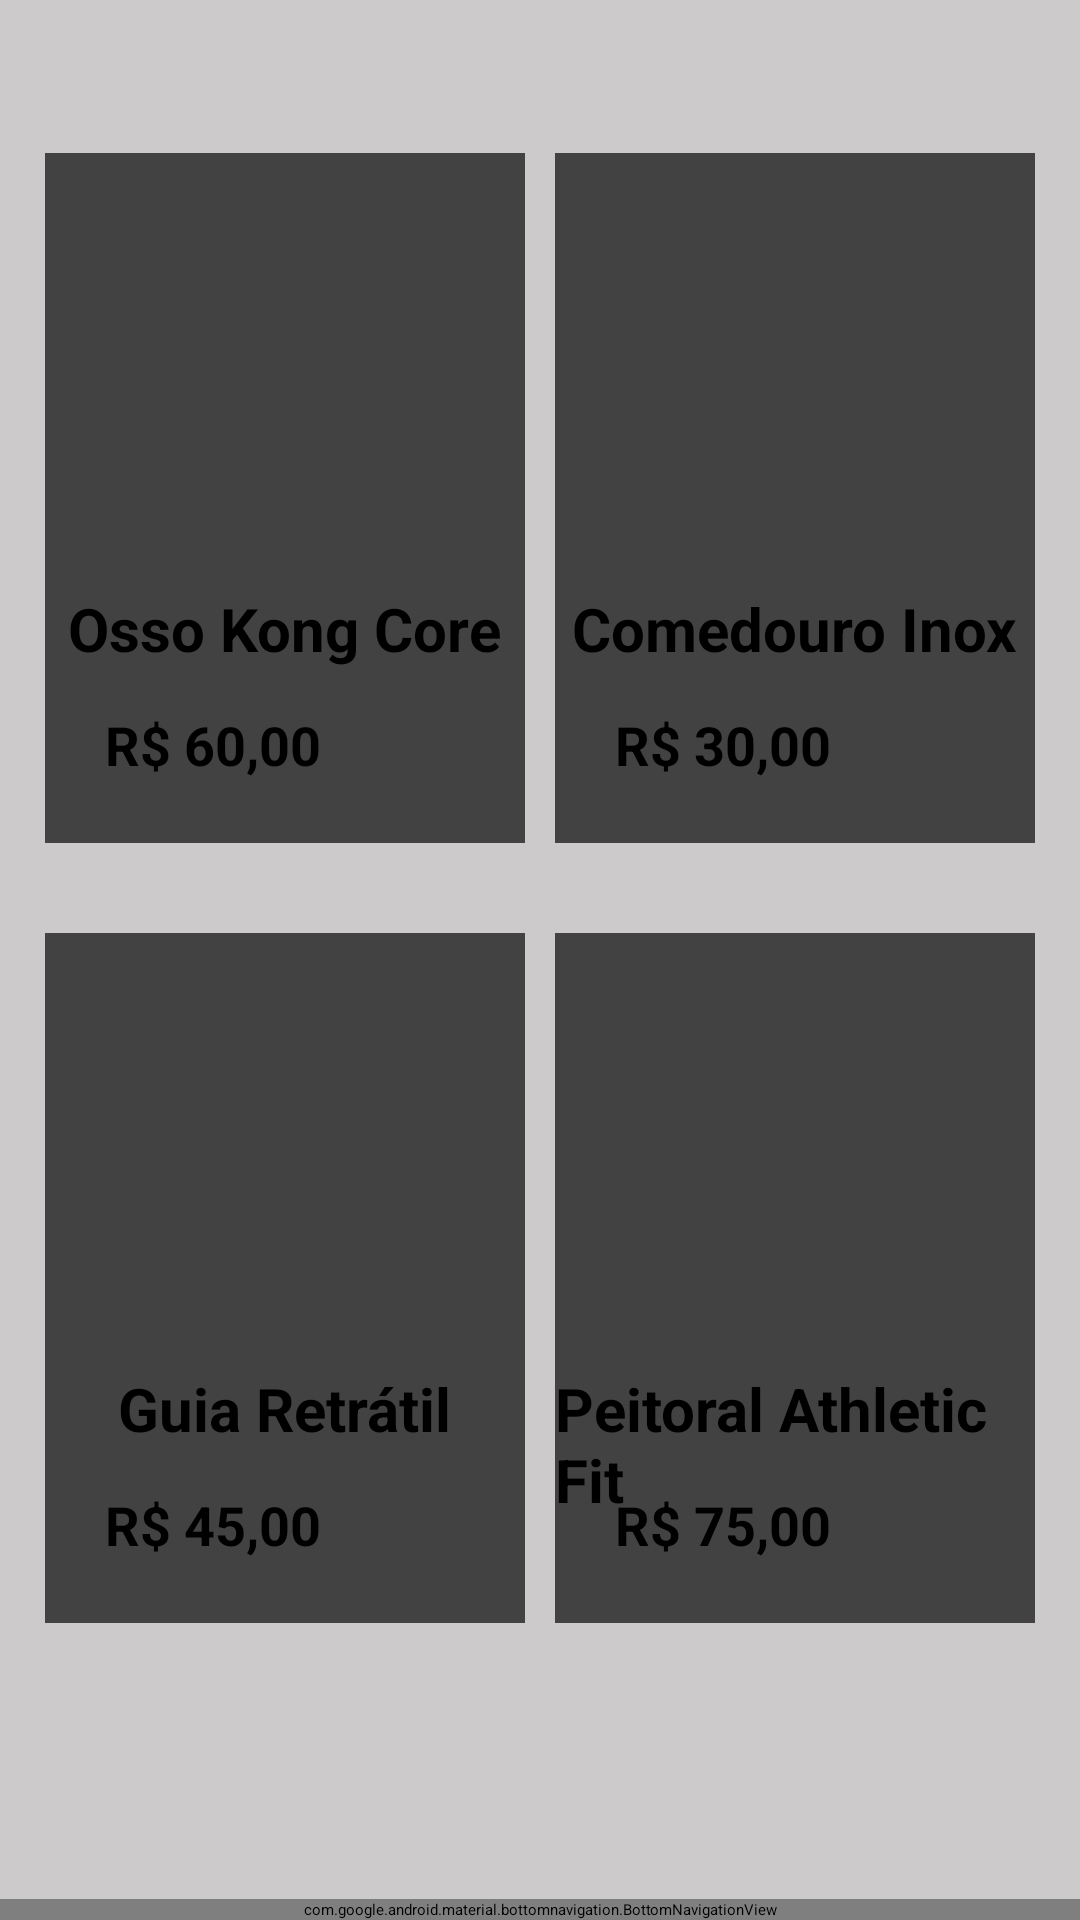

Reconstruct the res/layout file that produces this screen, plus the resources it refers to.
<!-- AndroidManifest.xml: application theme Theme.AppCuidaPet -->
<!-- res/layout/activity_acessorios_dog.xml -->
<?xml version="1.0" encoding="utf-8"?>
<RelativeLayout xmlns:android="http://schemas.android.com/apk/res/android"
    xmlns:app="http://schemas.android.com/apk/res-auto"
    xmlns:tools="http://schemas.android.com/tools"
    android:layout_width="match_parent"
    android:layout_height="match_parent"
    android:background="@color/colorSplash"
    tools:context=".activity.AcessoriosDogActivity">

    <androidx.constraintlayout.widget.ConstraintLayout
        android:layout_width="match_parent"
        android:layout_height="match_parent" >

        <LinearLayout
            android:layout_width="0dp"
            android:layout_height="260dp"
            android:layout_marginTop="36dp"
            android:orientation="horizontal"
            android:padding="10dp"
            app:layout_constraintEnd_toEndOf="parent"
            app:layout_constraintHorizontal_bias="0.0"
            app:layout_constraintStart_toStartOf="parent"
            app:layout_constraintTop_toTopOf="parent">

            <androidx.cardview.widget.CardView
                android:layout_width="0dp"
                android:layout_height="match_parent"
                android:layout_margin="5dp"
                android:layout_weight="1">

                <RelativeLayout
                    android:layout_width="match_parent"
                    android:layout_height="match_parent">

                    <TextView
                        android:id="@+id/textAcess1"
                        android:layout_width="wrap_content"
                        android:layout_height="wrap_content"
                        android:layout_below="@id/imgAcessProduto1"
                        android:layout_centerHorizontal="true"
                        android:layout_marginTop="10dp"
                        android:text="Osso Kong Core"
                        android:textColor="@color/colorBlack"
                        android:textSize="20sp"
                        android:textStyle="bold" />

                    <TextView
                        android:id="@+id/textAcessPreco1"
                        android:layout_width="wrap_content"
                        android:layout_height="wrap_content"
                        android:layout_below="@id/imgAcessProduto1"
                        android:layout_marginLeft="20dp"
                        android:layout_marginTop="50dp"
                        android:text="R$ 60,00"
                        android:textSize="18sp"
                        android:textStyle="bold"
                        android:textColor="@color/colorBlack"/>

                    <ImageView
                        android:id="@+id/imgAcessProduto1"
                        android:layout_width="120dp"
                        android:layout_height="120dp"
                        android:layout_centerHorizontal="true"
                        android:layout_marginTop="15dp"
                        app:srcCompat="@drawable/acess_dog1" />

                    <ImageView
                        android:id="@+id/btnAcessFavoritar1"
                        android:layout_width="30dp"
                        android:layout_height="30dp"
                        android:layout_marginLeft="140dp"
                        android:layout_marginTop="185dp"
                        app:srcCompat="@drawable/ic_favorite_off" />


                </RelativeLayout>
            </androidx.cardview.widget.CardView>

            <androidx.cardview.widget.CardView
                android:layout_width="0dp"
                android:layout_height="match_parent"
                android:layout_margin="5dp"
                android:layout_weight="1">

                <RelativeLayout
                    android:layout_width="match_parent"
                    android:layout_height="match_parent">

                    <TextView
                        android:id="@+id/textAcess2"
                        android:layout_width="wrap_content"
                        android:layout_height="wrap_content"
                        android:layout_below="@id/imgAcessProduto2"
                        android:layout_centerHorizontal="true"
                        android:layout_marginTop="10dp"
                        android:text="Comedouro Inox"
                        android:textColor="@color/colorBlack"
                        android:textSize="20sp"
                        android:textStyle="bold" />

                    <TextView
                        android:id="@+id/textAcessPreco2"
                        android:layout_width="wrap_content"
                        android:layout_height="wrap_content"
                        android:layout_below="@id/imgAcessProduto2"
                        android:layout_marginLeft="20dp"
                        android:layout_marginTop="50dp"
                        android:text="R$ 30,00"
                        android:textSize="18sp"
                        android:textStyle="bold"
                        android:textColor="@color/colorBlack"/>

                    <ImageView
                        android:id="@+id/imgAcessProduto2"
                        android:layout_width="120dp"
                        android:layout_height="120dp"
                        android:layout_centerHorizontal="true"
                        android:layout_marginTop="15dp"
                        app:srcCompat="@drawable/acess_dog2" />

                    <ImageView
                        android:id="@+id/btnAcessFavoritar2"
                        android:layout_width="30dp"
                        android:layout_height="30dp"
                        android:layout_marginLeft="140dp"
                        android:layout_marginTop="185dp"
                        app:srcCompat="@drawable/ic_favorite_off" />

                </RelativeLayout>
            </androidx.cardview.widget.CardView>
        </LinearLayout>

        <LinearLayout
            android:layout_width="0dp"
            android:layout_height="260dp"
            android:layout_marginTop="296dp"
            android:orientation="horizontal"
            android:padding="10dp"
            app:layout_constraintEnd_toEndOf="parent"
            app:layout_constraintHorizontal_bias="0.0"
            app:layout_constraintStart_toStartOf="parent"
            app:layout_constraintTop_toTopOf="parent">

            <androidx.cardview.widget.CardView
                android:layout_width="0dp"
                android:layout_height="match_parent"
                android:layout_margin="5dp"
                android:layout_weight="1">

                <RelativeLayout
                    android:layout_width="match_parent"
                    android:layout_height="match_parent">

                    <TextView
                        android:id="@+id/textAcess3"
                        android:layout_width="wrap_content"
                        android:layout_height="wrap_content"
                        android:layout_below="@id/imgAcessProduto3"
                        android:layout_centerHorizontal="true"
                        android:layout_marginTop="10dp"
                        android:text="Guia Retrátil"
                        android:textColor="@color/colorBlack"
                        android:textSize="20sp"
                        android:textStyle="bold" />

                    <TextView
                        android:id="@+id/textAcessPreco3"
                        android:layout_width="wrap_content"
                        android:layout_height="wrap_content"
                        android:layout_below="@id/imgAcessProduto3"
                        android:layout_marginLeft="20dp"
                        android:layout_marginTop="50dp"
                        android:text="R$ 45,00"
                        android:textSize="18sp"
                        android:textStyle="bold"
                        android:textColor="@color/colorBlack"/>

                    <ImageView
                        android:id="@+id/imgAcessProduto3"
                        android:layout_width="120dp"
                        android:layout_height="120dp"
                        android:layout_centerHorizontal="true"
                        android:layout_marginTop="15dp"
                        app:srcCompat="@drawable/acess_dog3" />

                    <ImageView
                        android:id="@+id/btnAcessFavoritar3"
                        android:layout_width="30dp"
                        android:layout_height="30dp"
                        android:layout_marginLeft="140dp"
                        android:layout_marginTop="185dp"
                        app:srcCompat="@drawable/ic_favorite_off" />

                </RelativeLayout>
            </androidx.cardview.widget.CardView>

            <androidx.cardview.widget.CardView
                android:layout_width="0dp"
                android:layout_height="match_parent"
                android:layout_margin="5dp"
                android:layout_weight="1">

                <RelativeLayout
                    android:layout_width="match_parent"
                    android:layout_height="match_parent">

                    <TextView
                        android:id="@+id/textAcess4"
                        android:layout_width="wrap_content"
                        android:layout_height="wrap_content"
                        android:layout_below="@id/imgAcessProduto4"
                        android:layout_centerHorizontal="true"
                        android:layout_marginTop="10dp"
                        android:text="Peitoral Athletic Fit"
                        android:textColor="@color/colorBlack"
                        android:textSize="20sp"
                        android:textStyle="bold" />

                    <TextView
                        android:id="@+id/textAcessPreco4"
                        android:layout_width="wrap_content"
                        android:layout_height="wrap_content"
                        android:layout_below="@id/imgAcessProduto4"
                        android:layout_marginLeft="20dp"
                        android:layout_marginTop="50dp"
                        android:text="R$ 75,00"
                        android:textSize="18sp"
                        android:textStyle="bold"
                        android:textColor="@color/colorBlack"/>

                    <ImageView
                        android:id="@+id/imgAcessProduto4"
                        android:layout_width="120dp"
                        android:layout_height="120dp"
                        android:layout_centerHorizontal="true"
                        android:layout_marginTop="15dp"
                        app:srcCompat="@drawable/acess_dog4" />

                    <ImageView
                        android:id="@+id/btnAcessFavoritar4"
                        android:layout_width="30dp"
                        android:layout_height="30dp"
                        android:layout_marginLeft="140dp"
                        android:layout_marginTop="185dp"
                        app:srcCompat="@drawable/ic_favorite_off" />

                </RelativeLayout>
            </androidx.cardview.widget.CardView>
        </LinearLayout>

    </androidx.constraintlayout.widget.ConstraintLayout>



    <com.google.android.material.bottomnavigation.BottomNavigationView
        android:layout_width="match_parent"
        android:layout_height="wrap_content"
        android:id="@+id/bottom_navigation"
        app:itemBackground="@color/colorPrimary"
        app:itemTextColor="@color/bottom_nav_color"
        app:itemIconTint="@color/bottom_nav_color"
        app:menu="@menu/menu_navigation"
        android:layout_alignParentBottom="true"/>

</RelativeLayout>
<!-- resources referenced by this layout -->
<resources>
  <color name="colorBlack">#FF000000</color>
  <color name="colorPrimary">#c71364</color>
  <color name="colorSplash">#cccacb</color>
  <!-- drawable acess_dog1: png bitmap (drawable-xhdpi, 324730 bytes) -->
  <!-- drawable acess_dog2: png bitmap (drawable-xhdpi, 247744 bytes) -->
  <!-- drawable acess_dog3: png bitmap (drawable-xhdpi, 144840 bytes) -->
  <!-- drawable acess_dog4: png bitmap (drawable-xhdpi, 206357 bytes) -->
  <style name="Theme.AppCuidaPet" parent="Theme.MaterialComponents.DayNight.DarkActionBar">
          
          <item name="colorPrimary">@color/colorPrimary</item>
          <item name="colorPrimaryDark">@color/colorPrimaryDark</item>
      </style>
  <color name="colorPrimaryDark">#720e2a</color>
</resources>
